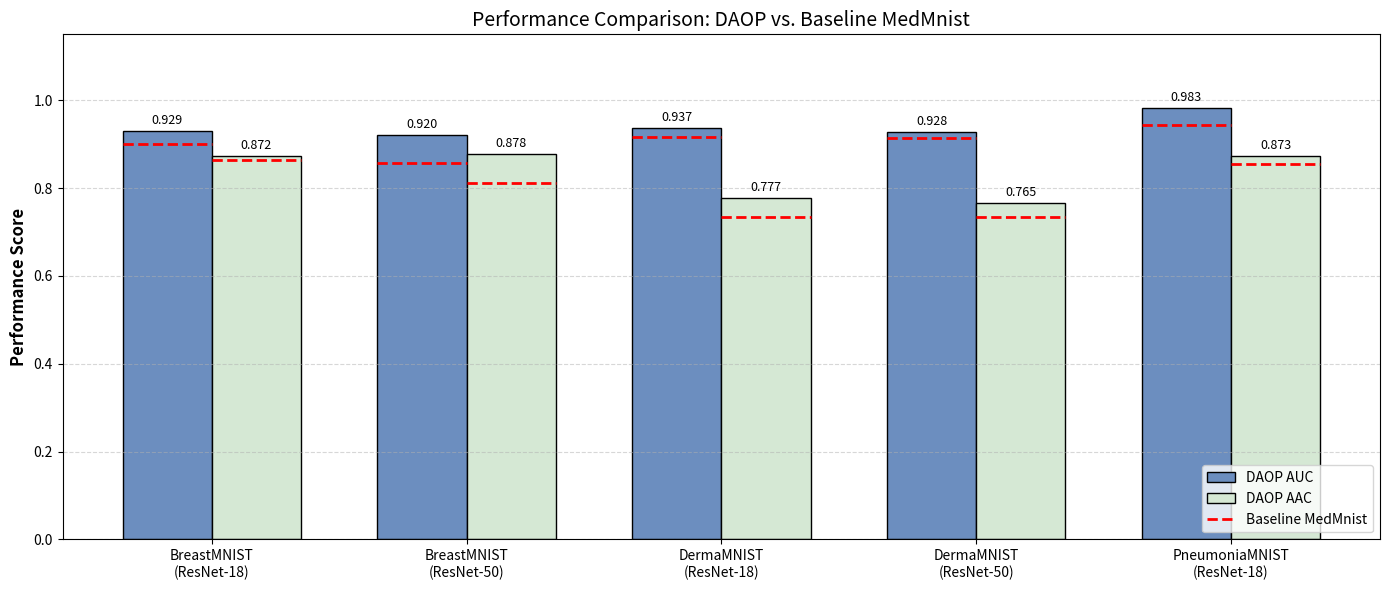

Reproduce this figure in Python.
import matplotlib
import matplotlib.pyplot as plt
import numpy as np
from matplotlib.lines import Line2D


matplotlib.rcParams['pdf.fonttype'] = 42
matplotlib.rcParams['ps.fonttype'] = 42


labels = [
    'BreastMNIST\n(ResNet-18)', 
    'BreastMNIST\n(ResNet-50)', 
    'DermaMNIST\n(ResNet-18)', 
    'DermaMNIST\n(ResNet-50)',
    'PneumoniaMNIST\n(ResNet-18)'
]

my_auc_scores = [0.929, 0.920, 0.937, 0.928, 0.983] 
my_acc_scores = [0.872, 0.878, 0.777, 0.765, 0.873] 

baseline_auc = [0.901, 0.857, 0.917, 0.913, 0.944]
baseline_acc = [0.863, 0.812, 0.735, 0.735, 0.854]



x = np.arange(len(labels))  
width = 0.35 


fig, ax = plt.subplots(figsize=(14, 6))


rects1 = ax.bar(x - width/2, my_auc_scores, width, label='DAOP AUC', color='#6c8ebf', edgecolor='black')
rects2 = ax.bar(x + width/2, my_acc_scores, width, label='DAOP AAC', color='#d5e8d4', edgecolor='black')


def plot_baselines(x_pos, values, offset):
   
    for i, val in enumerate(values):
    
        center_of_bar = x_pos[i] + offset
        x_min = center_of_bar - width/2
        x_max = center_of_bar + width/2
        
        
        if val > 0:
            ax.hlines(y=val, xmin=x_min, xmax=x_max, 
                      colors='red', linestyles='dashed', linewidth=2, zorder=5)

plot_baselines(x, baseline_auc, -width/2) 
plot_baselines(x, baseline_acc, +width/2) 



custom_line = Line2D([0], [0], color='red', lw=2, linestyle='--', label='Baseline MedMnist')

handles, _ = ax.get_legend_handles_labels()
handles.append(custom_line)

ax.legend(handles=handles, loc='lower right', frameon=True)

# Configuração dos Eixos
ax.set_ylabel('Performance Score', fontsize=12, fontweight='bold')
ax.set_title('Performance Comparison: DAOP vs. Baseline MedMnist', fontsize=14)
ax.set_xticks(x)
ax.set_xticklabels(labels, fontsize=10)
ax.set_ylim(0, 1.15)  

ax.grid(axis='y', linestyle='--', alpha=0.5)

ax.bar_label(rects1, padding=3, fmt='%.3f', fontsize=9)
ax.bar_label(rects2, padding=3, fmt='%.3f', fontsize=9)

plt.tight_layout()


# plt.savefig('comparison_results.pdf', format='pdf', bbox_inches='tight')

plt.show()